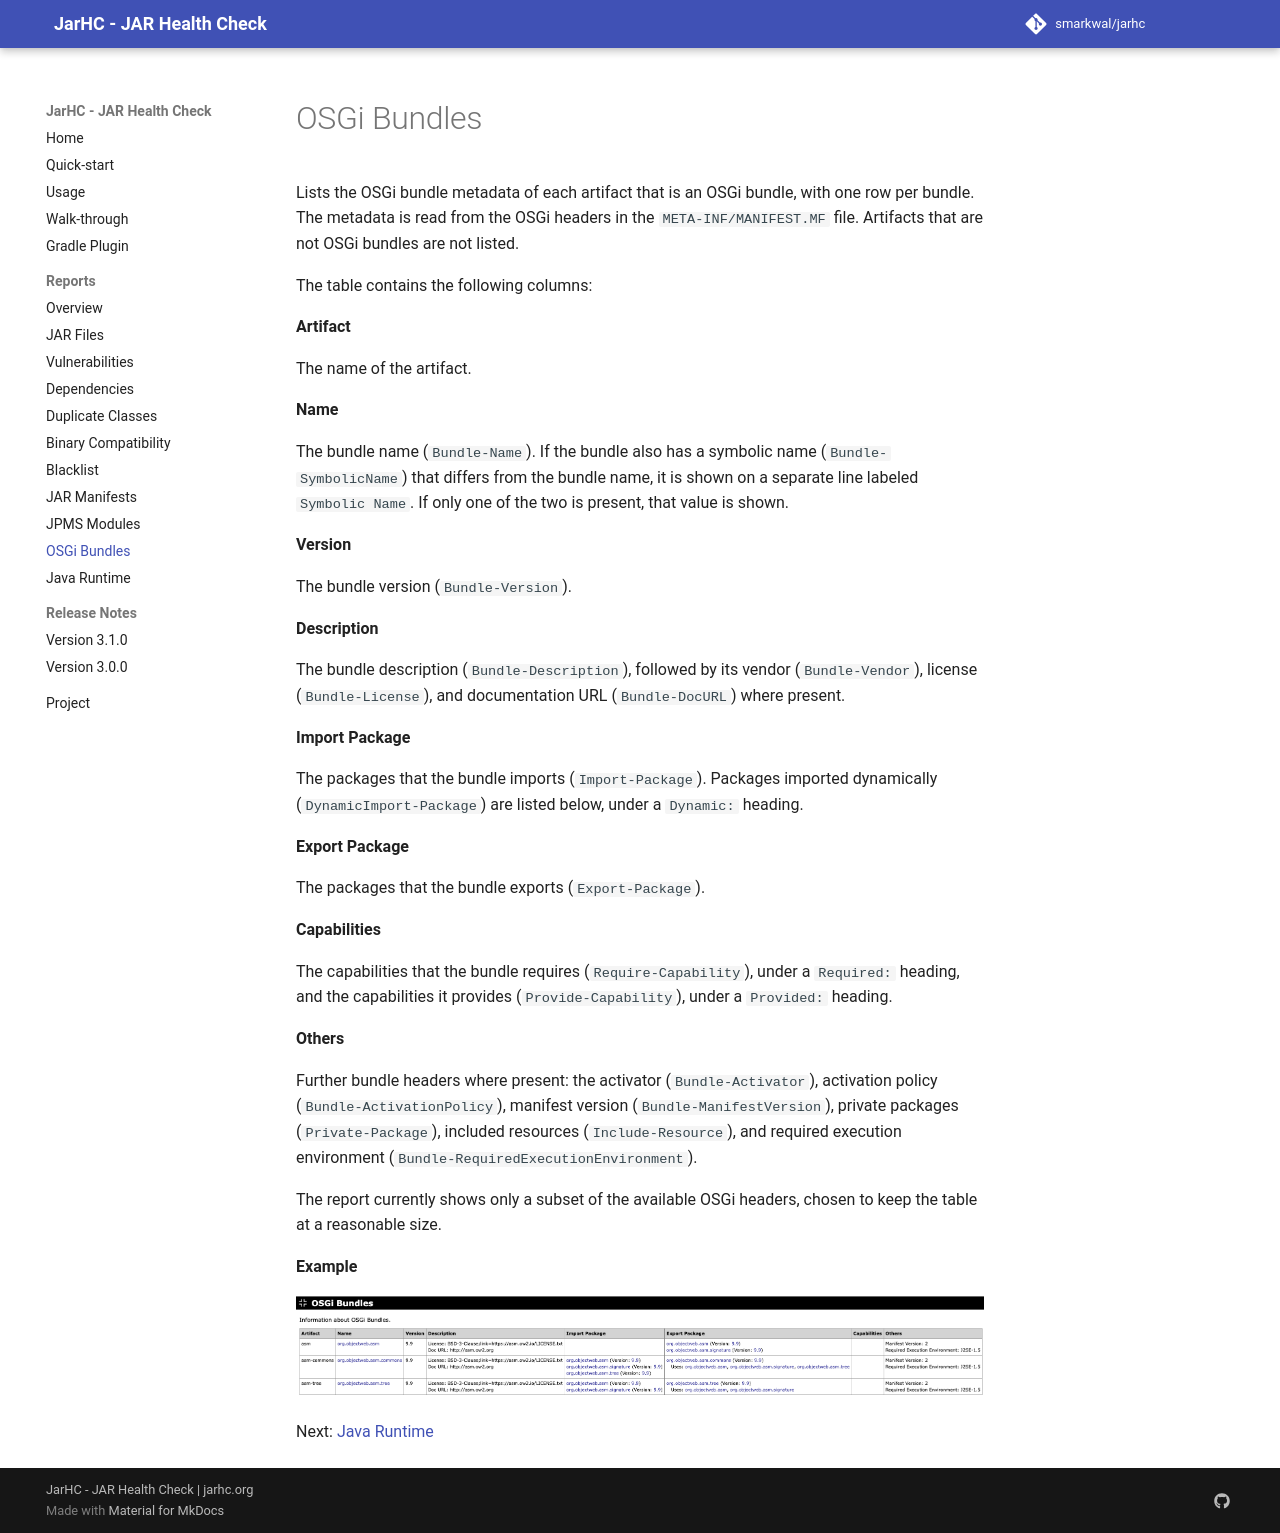

repository: smarkwal/jarhc · page: snapshot/reports/osgi-bundles/index.html · generator: mkdocs

---
description: The JarHC OSGi Bundles report, OSGi bundle metadata such as symbolic name, version, and imported and exported packages.
sources:
  - jarhc/src/main/java/org/jarhc/analyzer/OSGiBundlesAnalyzer.java
last_reviewed: 2026-06-25
---

# OSGi Bundles

Lists the OSGi bundle metadata of each artifact that is an OSGi bundle, with one
row per bundle. The metadata is read from the OSGi headers in the
`META-INF/MANIFEST.MF` file. Artifacts that are not OSGi bundles are not listed.

The table contains the following columns:

**Artifact**

The name of the artifact.

**Name**

The bundle name (`Bundle-Name`). If the bundle also has a symbolic name
(`Bundle-SymbolicName`) that differs from the bundle name, it is shown on a
separate line labeled `Symbolic Name`. If only one of the two is present, that
value is shown.

**Version**

The bundle version (`Bundle-Version`).

**Description**

The bundle description (`Bundle-Description`), followed by its vendor
(`Bundle-Vendor`), license (`Bundle-License`), and documentation URL
(`Bundle-DocURL`) where present.

**Import Package**

The packages that the bundle imports (`Import-Package`). Packages imported
dynamically (`DynamicImport-Package`) are listed below, under a `Dynamic:`
heading.

**Export Package**

The packages that the bundle exports (`Export-Package`).

**Capabilities**

The capabilities that the bundle requires (`Require-Capability`), under a
`Required:` heading, and the capabilities it provides (`Provide-Capability`),
under a `Provided:` heading.

**Others**

Further bundle headers where present: the activator (`Bundle-Activator`),
activation policy (`Bundle-ActivationPolicy`), manifest version
(`Bundle-ManifestVersion`), private packages (`Private-Package`), included
resources (`Include-Resource`), and required execution environment
(`Bundle-RequiredExecutionEnvironment`).

The report currently shows only a subset of the available OSGi headers, chosen to
keep the table at a reasonable size.

**Example**

[![OSGi Bundles](../assets/images/report-section-osgi-bundles.png)](../examples/asm/report.html#OSGiBundles){target="_blank" rel="noopener"}

Next: [Java Runtime](java-runtime.md)
